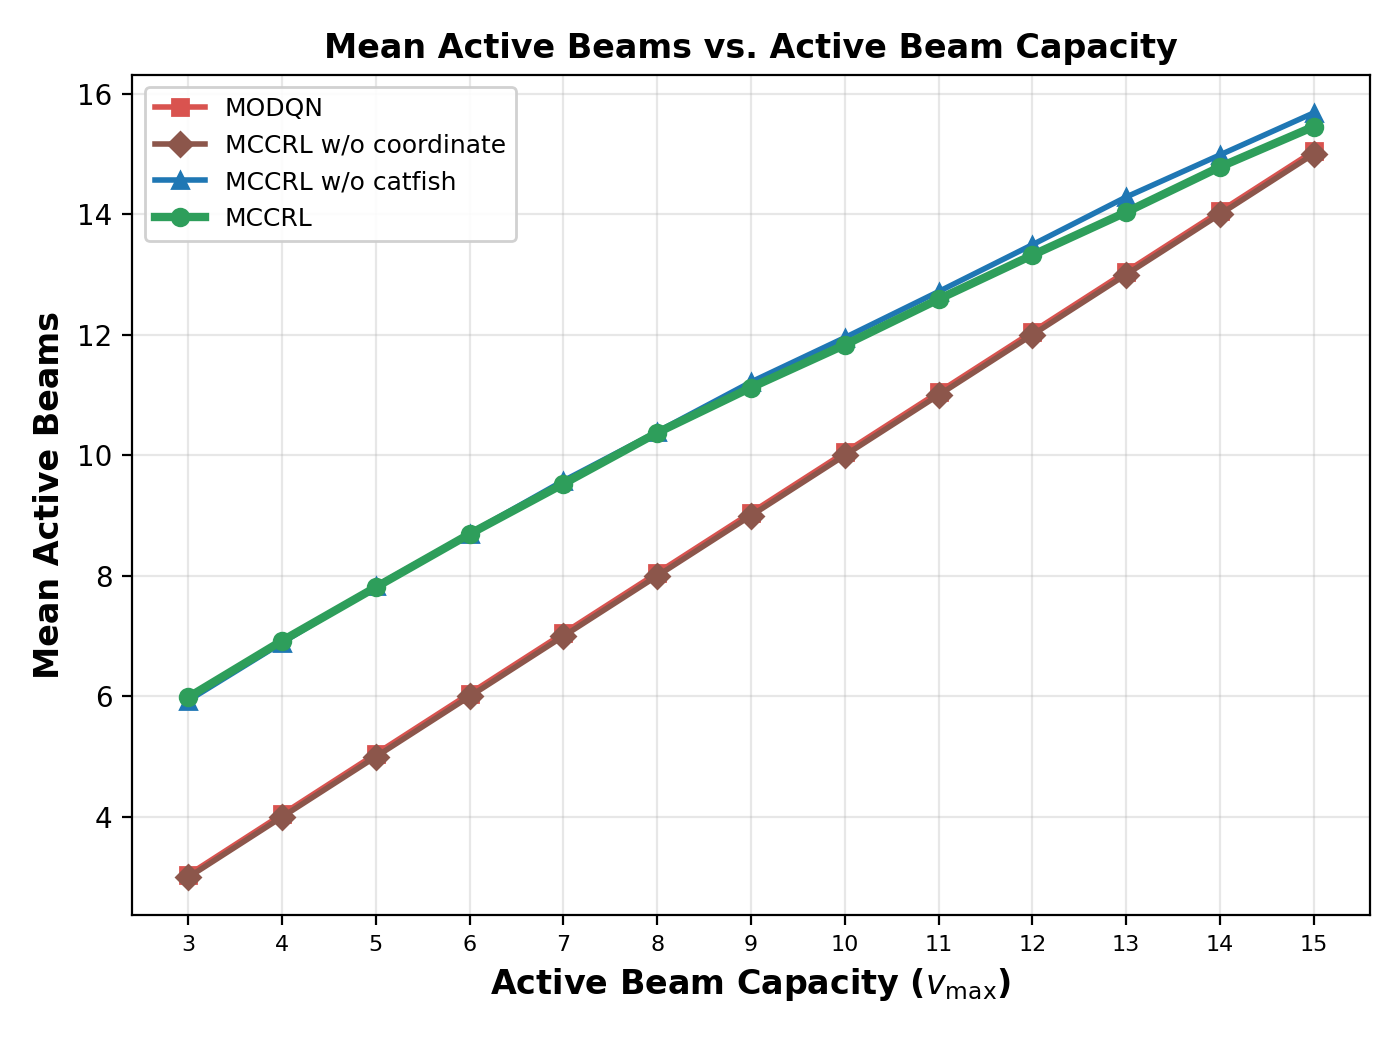

Data behind this chart, as committed beside it:
Active Beam Capacity (v_max), MODQN, MCCRL w/o coordinate, MCCRL w/o catfish, MCCRL
3, 3.039, 3.0, 5.932, 5.986
4, 4.043, 4.0, 6.892, 6.924
5, 5.046, 5.0, 7.829, 7.812
6, 6.047, 6.0, 8.703, 8.694
7, 7.047, 7.0, 9.578, 9.528
8, 8.047, 8.0, 10.39, 10.38
9, 9.047, 9.0, 11.22, 11.12
10, 10.05, 10.0, 11.95, 11.83
11, 11.05, 11.0, 12.72, 12.59
12, 12.05, 12.0, 13.49, 13.32
13, 13.05, 13.0, 14.29, 14.03
14, 14.05, 14.0, 14.98, 14.78
15, 15.05, 15.0, 15.68, 15.45
